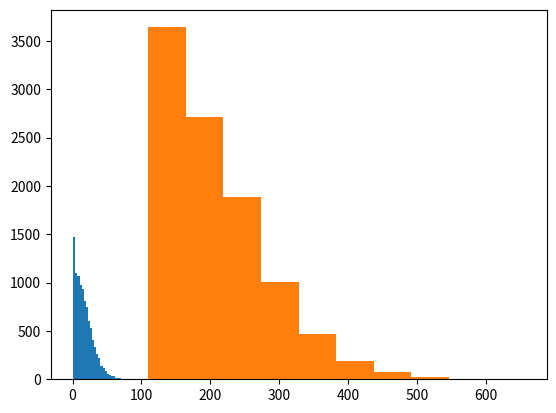

Here is the Python script that generated this plot:
import math
import sys
import numpy as np
import random
import matplotlib.pyplot as plt

random.seed(None)
base_chance = .003
growth = .0003
start_stack = 110
stack_gain = 6


cur = 0
trials = 10000
total_clicks = []
stack_popped = []

while(cur < trials):
	stack = start_stack
	clicks = 0
	while(True):
		chance = base_chance + growth*stack
		roll = random.random()
		clicks += 1
		if (roll < 1 - chance):
			stack += stack_gain
		else:
			stack_popped.append(stack)
			total_clicks.append(clicks)
			break
	cur += 1

print(np.sum(total_clicks)/len(total_clicks))
plt.hist(total_clicks,bins=30)
plt.show()

plt.hist(stack_popped)
plt.show()


